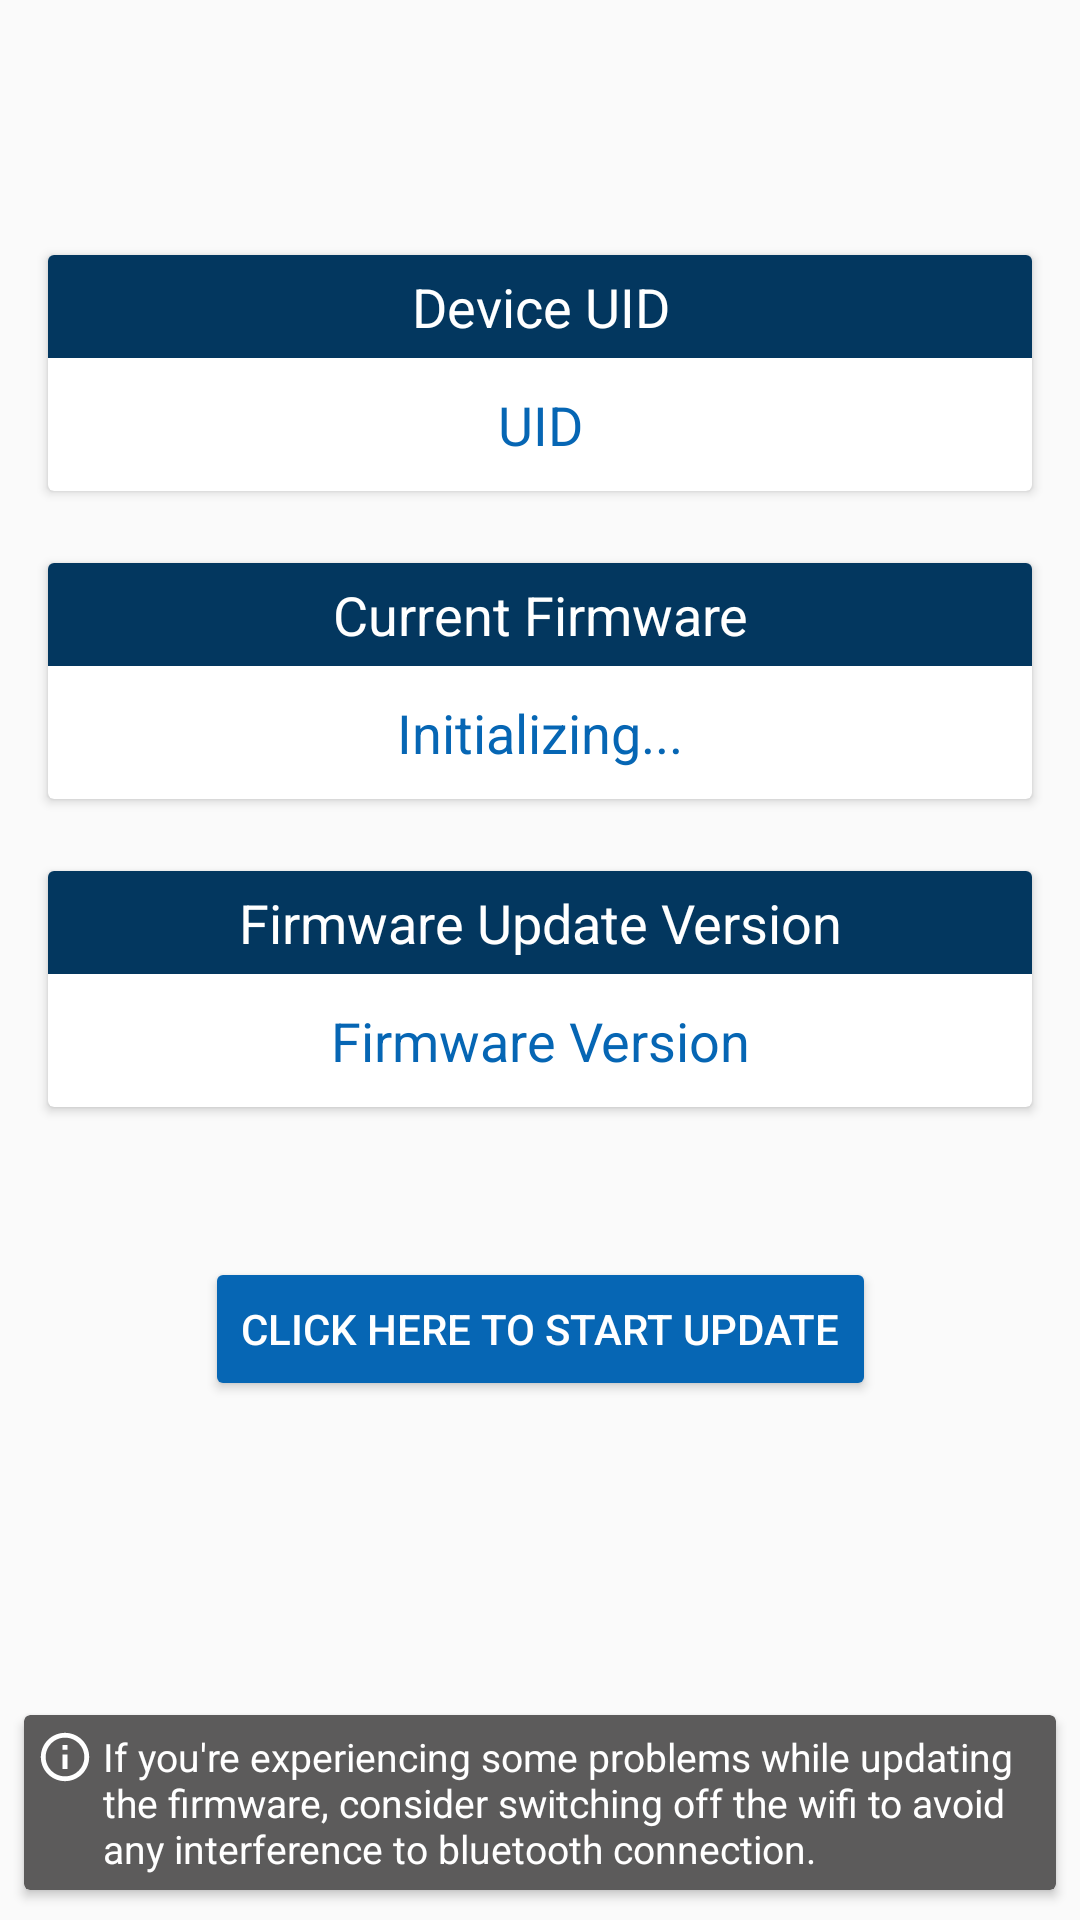

Produce the Android XML layout that renders to this screen, including the resource entries it uses.
<!-- AndroidManifest.xml: application theme AppTheme2.NoActionBar -->
<!-- res/layout/fragment_connected.xml -->
<?xml version="1.0" encoding="utf-8"?>
<android.support.constraint.ConstraintLayout xmlns:android="http://schemas.android.com/apk/res/android"
    xmlns:app="http://schemas.android.com/apk/res-auto"
    xmlns:tools="http://schemas.android.com/tools"
    android:layout_width="match_parent"
    android:layout_height="match_parent">

    <Button
        android:id="@+id/btn_upload_bin"
        android:layout_width="wrap_content"
        android:layout_height="wrap_content"
        android:layout_marginStart="8dp"
        android:layout_marginTop="50dp"
        android:layout_marginEnd="8dp"
        android:backgroundTint="@color/colorPrimary"
        android:text="Click Here To Start Update"
        android:textColor="#ffffff"
        app:layout_constraintEnd_toEndOf="parent"
        app:layout_constraintStart_toStartOf="parent"
        app:layout_constraintTop_toBottomOf="@+id/cardView2" />

    <android.support.v7.widget.CardView
        android:id="@+id/cardView_uid"
        android:layout_width="0dp"
        android:layout_height="wrap_content"
        android:layout_marginStart="16dp"
        android:layout_marginTop="85dp"
        android:layout_marginEnd="16dp"
        app:layout_constraintEnd_toEndOf="parent"
        app:layout_constraintHorizontal_bias="0.0"
        app:layout_constraintStart_toStartOf="parent"
        app:layout_constraintTop_toTopOf="parent">

        <LinearLayout
            android:layout_width="match_parent"
            android:layout_height="wrap_content"
            android:orientation="vertical">

            <TextView
                android:layout_width="match_parent"
                android:layout_height="wrap_content"
                android:background="@color/colorPrimaryDark"
                android:gravity="center"
                android:padding="5dp"
                android:text="Device UID"
                android:textColor="#ffffff"
                android:textSize="18sp" />

            <TextView
                android:id="@+id/txt_device_uid"
                android:layout_width="match_parent"
                android:layout_height="wrap_content"
                android:layout_marginStart="8dp"
                android:layout_marginEnd="8dp"
                android:gravity="center"
                android:padding="10dp"
                android:text="UID"
                android:textColor="@color/colorPrimary"
                android:textSize="18sp"
                app:layout_constraintEnd_toEndOf="parent"
                app:layout_constraintHorizontal_bias="0.389"
                app:layout_constraintStart_toStartOf="parent"
                tools:layout_editor_absoluteY="112dp" />

        </LinearLayout>

    </android.support.v7.widget.CardView>

    <android.support.v7.widget.CardView
        android:id="@+id/cardView"
        android:layout_width="0dp"
        android:layout_height="wrap_content"
        android:layout_marginStart="16dp"
        android:layout_marginTop="24dp"
        android:layout_marginEnd="16dp"
        app:layout_constraintEnd_toEndOf="parent"
        app:layout_constraintHorizontal_bias="0.0"
        app:layout_constraintStart_toStartOf="parent"
        app:layout_constraintTop_toBottomOf="@id/cardView_uid">

        <LinearLayout
            android:layout_width="match_parent"
            android:layout_height="wrap_content"
            android:orientation="vertical">

            <TextView
                android:layout_width="match_parent"
                android:layout_height="wrap_content"
                android:background="@color/colorPrimaryDark"
                android:gravity="center"
                android:padding="5dp"
                android:text="Current Firmware"
                android:textColor="#ffffff"
                android:textSize="18sp" />

            <TextView
                android:id="@+id/txt_current_firmware"
                android:layout_width="match_parent"
                android:layout_height="wrap_content"
                android:layout_marginStart="8dp"
                android:layout_marginEnd="8dp"
                android:gravity="center"
                android:padding="10dp"
                android:text="Initializing..."
                android:textColor="@color/colorPrimary"
                android:textSize="18sp"
                app:layout_constraintEnd_toEndOf="parent"
                app:layout_constraintHorizontal_bias="0.389"
                app:layout_constraintStart_toStartOf="parent"
                tools:layout_editor_absoluteY="112dp" />

        </LinearLayout>

    </android.support.v7.widget.CardView>

    <android.support.v7.widget.CardView
        android:id="@+id/card_progress"
        android:layout_width="0dp"
        android:layout_height="wrap_content"
        android:visibility="gone"
        android:layout_marginStart="16dp"
        android:layout_marginTop="24dp"
        android:layout_marginEnd="16dp"
        app:layout_constraintEnd_toEndOf="parent"
        app:layout_constraintHorizontal_bias="1.0"
        app:layout_constraintStart_toStartOf="parent"
        app:layout_constraintTop_toBottomOf="@+id/btn_upload_bin">

        <LinearLayout
            android:layout_width="match_parent"
            android:layout_height="wrap_content"
            android:orientation="vertical">

            <TextView
                android:id="@+id/txt_elapsed"
                android:layout_width="match_parent"
                android:layout_height="wrap_content"
                android:background="@color/colorPrimaryDark"
                android:gravity="center"
                android:padding="5dp"
                android:text="Time Elapsed: 00:00:00"
                android:textColor="#ffffff"
                android:textSize="18sp"
                app:layout_constraintEnd_toEndOf="parent"
                app:layout_constraintHorizontal_bias="0.0"
                app:layout_constraintStart_toStartOf="@+id/btn_upload_bin"
                app:layout_constraintTop_toBottomOf="@+id/btn_upload_bin" />


            <TextView
                android:id="@+id/textView2"
                android:layout_width="match_parent"
                android:layout_height="wrap_content"
                android:layout_marginStart="5dp"
                android:layout_marginTop="10dp"
                android:padding="5dp"
                android:text="Progress: "
                android:textSize="18sp" />

            <LinearLayout
                android:id="@+id/layout_uploading"
                android:layout_width="match_parent"
                android:layout_height="wrap_content"
                android:layout_marginStart="10dp"
                android:layout_marginTop="8dp"
                android:layout_marginEnd="10dp"
                android:layout_marginBottom="10dp"
                android:orientation="horizontal">

                <ProgressBar
                    android:id="@+id/progress_upload"
                    style="?android:attr/progressBarStyleHorizontal"
                    android:layout_width="match_parent"
                    android:layout_height="wrap_content"
                    android:layout_weight="0.5"
                    android:progressDrawable="@drawable/progressbarstyleone" />

                <TextView
                    android:id="@+id/txt_upload_progress"
                    android:layout_width="match_parent"
                    android:layout_height="wrap_content"
                    android:layout_weight="2"
                    android:gravity="end|center_vertical"
                    android:maxLength="4"
                    android:layout_gravity="center_vertical"
                    android:text="100%" />
            </LinearLayout>

        </LinearLayout>
    </android.support.v7.widget.CardView>

    <android.support.v7.widget.CardView
        android:id="@+id/cardView2"
        android:layout_width="0dp"
        android:layout_height="wrap_content"
        android:layout_marginStart="16dp"
        android:layout_marginTop="24dp"
        android:layout_marginEnd="16dp"
        app:layout_constraintEnd_toEndOf="parent"
        app:layout_constraintStart_toStartOf="parent"
        app:layout_constraintTop_toBottomOf="@+id/cardView">

        <LinearLayout
            android:layout_width="match_parent"
            android:layout_height="wrap_content"
            android:orientation="vertical">

            <TextView
                android:layout_width="match_parent"
                android:layout_height="wrap_content"
                android:background="@color/colorPrimaryDark"
                android:gravity="center"
                android:padding="5dp"
                android:text="Firmware Update Version"
                android:textColor="#ffffff"
                android:textSize="18sp" />

            <TextView
                android:id="@+id/txt_firmware_version"
                android:layout_width="match_parent"
                android:layout_height="wrap_content"
                android:gravity="center"
                android:padding="10dp"
                android:text="Firmware Version"
                android:textColor="@color/colorPrimary"
                android:textSize="18sp" />

        </LinearLayout>
    </android.support.v7.widget.CardView>

    <android.support.v7.widget.CardView
        android:id="@+id/cardView_info"
        android:layout_width="match_parent"
        android:layout_height="wrap_content"
        android:layout_marginStart="8dp"
        android:layout_marginEnd="8dp"
        android:layout_marginBottom="10dp"
        android:padding="5dp"
        android:backgroundTint="#5c5b5b"
        app:layout_constraintBottom_toBottomOf="parent"
        app:layout_constraintEnd_toEndOf="parent"
        app:layout_constraintHorizontal_bias="1.0"
        app:layout_constraintStart_toStartOf="parent">

        <LinearLayout
            android:padding="2dp"
            android:layout_width="match_parent"
            android:layout_height="wrap_content"
            android:orientation="horizontal">

            <ImageView
                android:layout_width="30dp"
                android:layout_height="wrap_content"
                android:layout_marginStart="2dp"
                android:layout_weight="1"
                android:tint="#ffffff"
                android:src="@drawable/ic_info_outline_black_24dp" />

            <TextView
                android:layout_width="match_parent"
                android:layout_height="wrap_content"
                android:layout_marginStart="3dp"
                android:layout_marginEnd="2dp"
                android:layout_marginTop="3dp"
                android:layout_marginBottom="3dp"
                android:layout_weight="2"
                android:textColor="#ffffff"
                android:text="If you're experiencing some problems while updating the firmware, consider switching off the wifi to avoid any interference to bluetooth connection."
                android:textSize="13sp" />
        </LinearLayout>


    </android.support.v7.widget.CardView>


</android.support.constraint.ConstraintLayout>
<!-- resources referenced by this layout -->
<resources>
  <color name="colorPrimary">#0666B4</color>
  <color name="colorPrimaryDark">#03375F</color>
  <!-- drawable ic_info_outline_black_24dp (drawable) -->
  <vector xmlns:android="http://schemas.android.com/apk/res/android"
          android:width="24dp"
          android:height="24dp"
          android:viewportWidth="24.0"
          android:viewportHeight="24.0">
      <path
          android:fillColor="#565656"
          android:pathData="M11,17h2v-6h-2v6zM12,2C6.48,2 2,6.48 2,12s4.48,10 10,10 10,-4.48 10,-10S17.52,2 12,2zM12,20c-4.41,0 -8,-3.59 -8,-8s3.59,-8 8,-8 8,3.59 8,8 -3.59,8 -8,8zM11,9h2L13,7h-2v2z"/>
  </vector>
  <!-- drawable progressbarstyleone (drawable) -->
  <?xml version="1.0" encoding="utf-8"?>
  <layer-list xmlns:android="http://schemas.android.com/apk/res/android" >
      <item android:id="@android:id/background">
          <shape>
              <corners android:radius="5dip" />
              <gradient
                  android:angle="270"
                  android:centerY="0.5"
                  android:centerColor="#8d918d"
                  android:endColor="#8d918d"
                  android:startColor="#bfbfbf"
                  />
                  
  
  
          </shape>
      </item>
      <item android:id="@android:id/progress">
          <clip>
              <shape>
                  <corners android:radius="5dip" />
                  <gradient
                      android:angle="0"
                      android:centerColor="@color/colorProgress"
                      android:endColor="@color/colorProgress"
                      android:startColor="@color/colorProgress" />
              </shape>
          </clip>
      </item>
  </layer-list>
  <style name="AppTheme2.NoActionBar">
      <item name="windowActionBar">false</item>
      <item name="windowNoTitle">true</item>
    </style>
  <color name="colorProgress">#048fd4</color>
</resources>
